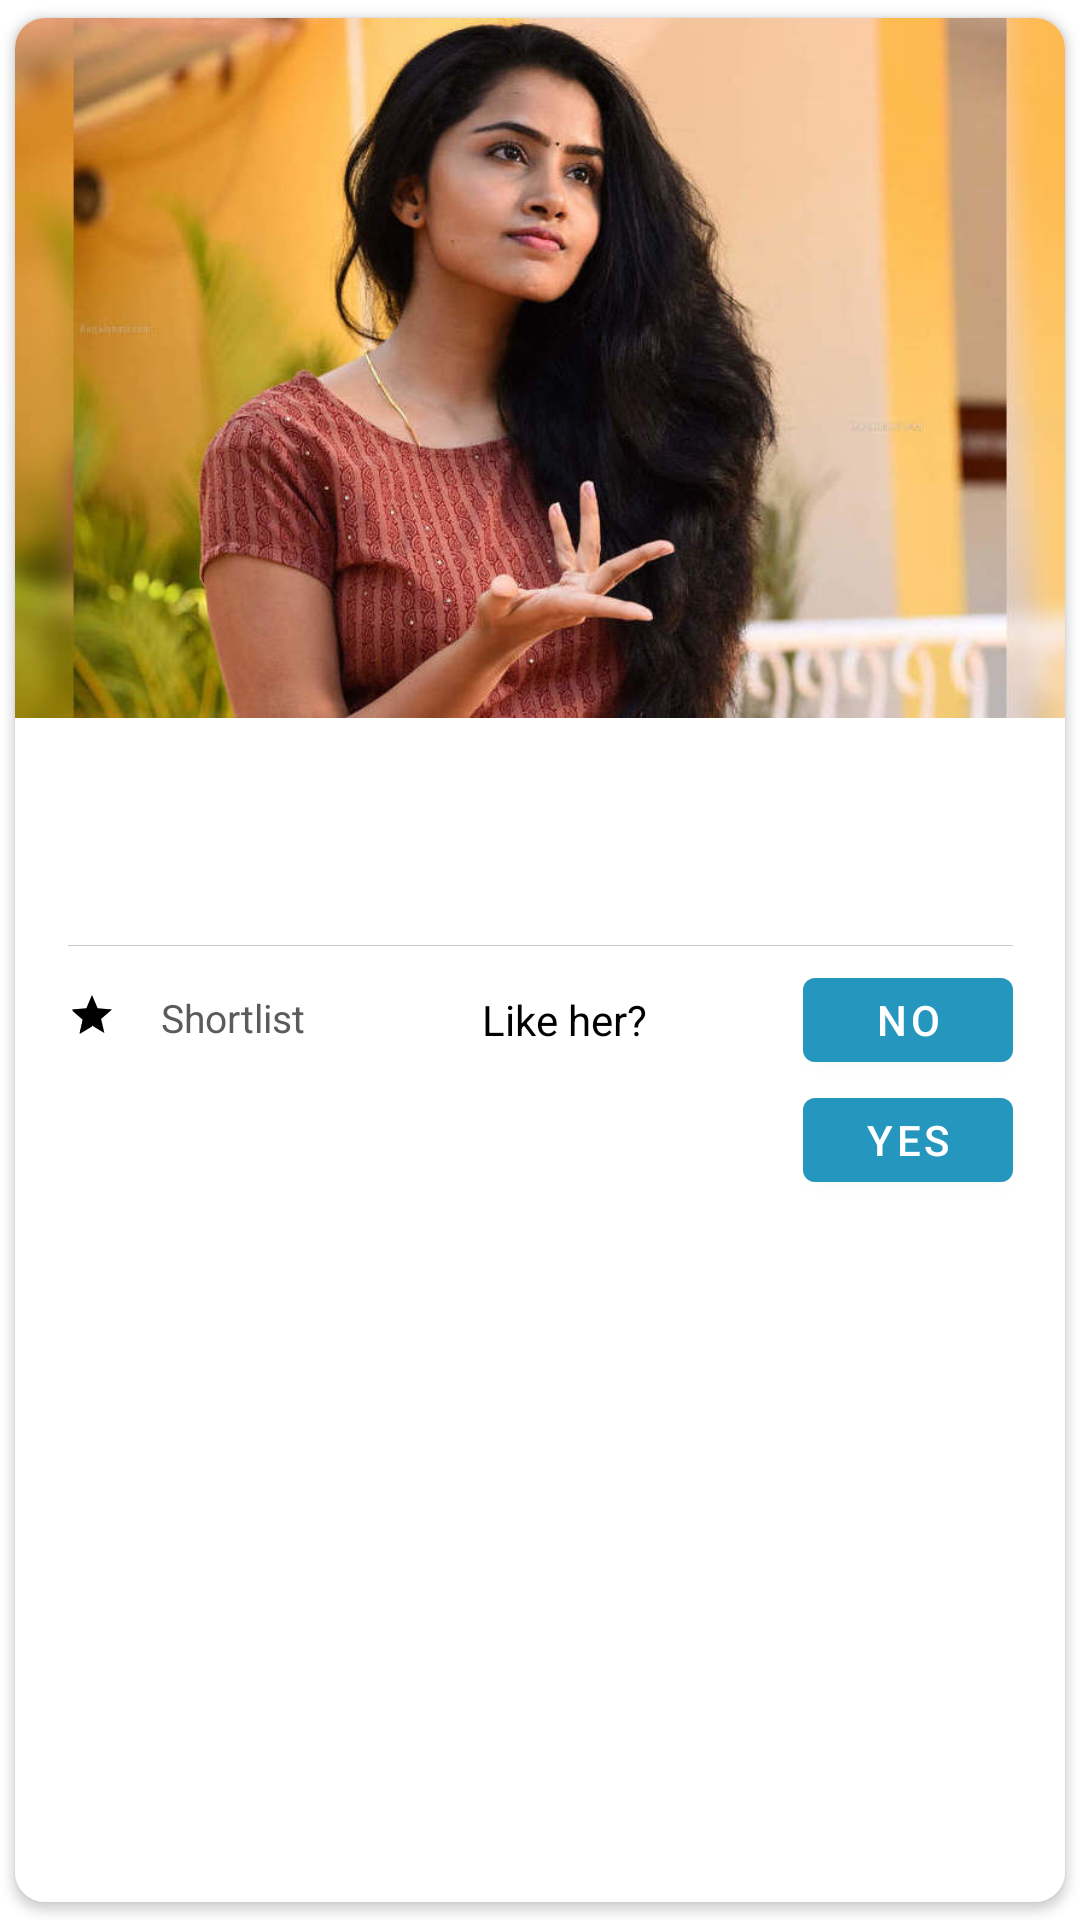

Reconstruct the res/layout file that produces this screen, plus the resources it refers to.
<!-- AndroidManifest.xml: application theme AppTheme -->
<!-- res/layout/inflate_home_screen_item.xml -->
<?xml version="1.0" encoding="utf-8"?>
<layout xmlns:android="http://schemas.android.com/apk/res/android"
    xmlns:app="http://schemas.android.com/apk/res-auto"
    xmlns:tools="http://schemas.android.com/tools">

    <androidx.cardview.widget.CardView
        android:id="@+id/cvProfileDetails"
        android:layout_width="match_parent"
        android:layout_height="match_parent"
        android:background="@color/white"
        app:cardCornerRadius="10dp"
        app:cardUseCompatPadding="true">

        <androidx.constraintlayout.widget.ConstraintLayout
            android:layout_width="match_parent"
            android:layout_height="match_parent"
            android:background="@color/white">

            <ImageView
                android:id="@+id/imgProfilePic"
                android:layout_width="match_parent"
                android:layout_height="0dp"
                android:contentDescription="@string/app_name"
                android:scaleType="centerCrop"
                android:src="@drawable/img_one"
                app:layout_constraintDimensionRatio="W,1:1.5"
                app:layout_constraintEnd_toEndOf="parent"
                app:layout_constraintStart_toStartOf="parent"
                app:layout_constraintTop_toTopOf="parent" />

            <androidx.constraintlayout.widget.Guideline
                android:id="@+id/guideStart"
                android:layout_width="wrap_content"
                android:layout_height="wrap_content"
                android:orientation="vertical"
                app:layout_constraintGuide_percent="0.05" />

            <androidx.constraintlayout.widget.Guideline
                android:id="@+id/guideEnd"
                android:layout_width="wrap_content"
                android:layout_height="wrap_content"
                android:orientation="vertical"
                app:layout_constraintGuide_percent="0.95" />

            <TextView
                android:id="@+id/tvUserProfileName"
                android:layout_width="0dp"
                android:layout_height="wrap_content"
                android:layout_marginTop="15dp"
                android:textColor="@color/black"
                android:textSize="16sp"
                android:textStyle="bold"
                app:layout_constraintEnd_toEndOf="@id/guideEnd"
                app:layout_constraintStart_toStartOf="@id/guideStart"
                app:layout_constraintTop_toBottomOf="@id/imgProfilePic"
                tools:text="Pragati" />

            <TextView
                android:id="@+id/tvUserAddress"
                android:layout_width="0dp"
                android:layout_height="wrap_content"
                android:layout_marginTop="5dp"
                android:textColor="@color/light_black"
                android:textSize="14sp"
                app:layout_constraintEnd_toEndOf="@id/guideEnd"
                app:layout_constraintStart_toStartOf="@id/guideStart"
                app:layout_constraintTop_toBottomOf="@id/tvUserProfileName"
                tools:text="27 yrs, 5 ft 5in, MBBS, Doctor, Poosam, Hindu - Kayastha, Chennai, Tamil Nadu." />

            <View
                android:id="@+id/viewUnderLine"
                android:layout_width="0dp"
                android:layout_height="0.025dp"
                android:layout_marginTop="15dp"
                android:background="@color/light_grey"
                app:layout_constraintEnd_toEndOf="@id/guideEnd"
                app:layout_constraintStart_toStartOf="@id/guideStart"
                app:layout_constraintTop_toBottomOf="@id/tvUserAddress" />

            <RatingBar
                android:id="@+id/ratingBar"
                style="?android:attr/ratingBarStyleSmall"
                android:layout_width="wrap_content"
                android:layout_height="wrap_content"
                android:layout_marginTop="15dp"
                android:numStars="1"
                android:rating="3.5"
                app:layout_constraintStart_toStartOf="@id/guideStart"
                app:layout_constraintTop_toBottomOf="@id/viewUnderLine" />

            <TextView
                android:id="@+id/tvShortlistHeading"
                android:layout_width="0dp"
                android:layout_height="wrap_content"
                android:layout_marginStart="15dp"
                android:layout_marginTop="15dp"
                android:text="Shortlist"
                android:textColor="@color/light_black"
                android:textSize="13sp"
                app:layout_constraintEnd_toStartOf="@id/tvLikeHerHeading"
                app:layout_constraintStart_toEndOf="@id/ratingBar"
                app:layout_constraintTop_toBottomOf="@id/viewUnderLine" />

            <TextView
                android:id="@+id/tvLikeHerHeading"
                android:layout_width="0dp"
                android:layout_height="wrap_content"
                android:layout_marginStart="15dp"
                android:layout_marginTop="15dp"
                android:text="Like her?"
                android:textColor="@color/black"
                android:textSize="14sp"
                app:layout_constraintEnd_toStartOf="@id/btnNo"
                app:layout_constraintStart_toEndOf="@id/tvShortlistHeading"
                app:layout_constraintTop_toBottomOf="@id/viewUnderLine" />

            <Button
                android:id="@+id/btnNo"
                android:layout_width="70dp"
                android:layout_height="40dp"
                android:layout_marginStart="15dp"
                android:layout_marginTop="15dp"
                android:text="No"
                app:layout_constraintBottom_toBottomOf="@id/tvLikeHerHeading"
                app:layout_constraintEnd_toEndOf="@id/guideEnd"
                app:layout_constraintStart_toEndOf="@id/tvLikeHerHeading"
                app:layout_constraintTop_toBottomOf="@id/viewUnderLine" />

            <Button
                android:id="@+id/btnYes"
                android:layout_width="70dp"
                android:layout_height="40dp"
                android:text="Yes"
                app:layout_constraintStart_toStartOf="@id/btnNo"
                app:layout_constraintTop_toBottomOf="@id/btnNo" />

            <Space
                android:layout_width="match_parent"
                android:layout_height="20dp"
                android:minHeight="20dp"
                app:layout_constraintEnd_toEndOf="parent"
                app:layout_constraintStart_toStartOf="parent"
                app:layout_constraintTop_toBottomOf="@id/btnYes" />

        </androidx.constraintlayout.widget.ConstraintLayout>

    </androidx.cardview.widget.CardView>

</layout>
<!-- resources referenced by this layout -->
<resources>
  <color name="black">#FF000000</color>
  <color name="light_black">#5b5b5b</color>
  <color name="light_grey">#CCC8C6</color>
  <color name="white">#FFFFFFFF</color>
  <!-- drawable img_one: jpg bitmap (drawable, 60844 bytes) -->
  <string name="app_name">MyMatches</string>
  <style name="AppTheme" parent="Theme.MaterialComponents.Light.DarkActionBar">
          <item name="colorPrimary">@color/colorPrimary</item>
          <item name="colorPrimaryDark">@color/colorPrimary</item>
          <item name="colorAccent">@color/black</item>
      </style>
  <color name="colorPrimary">#2596be</color>
</resources>
